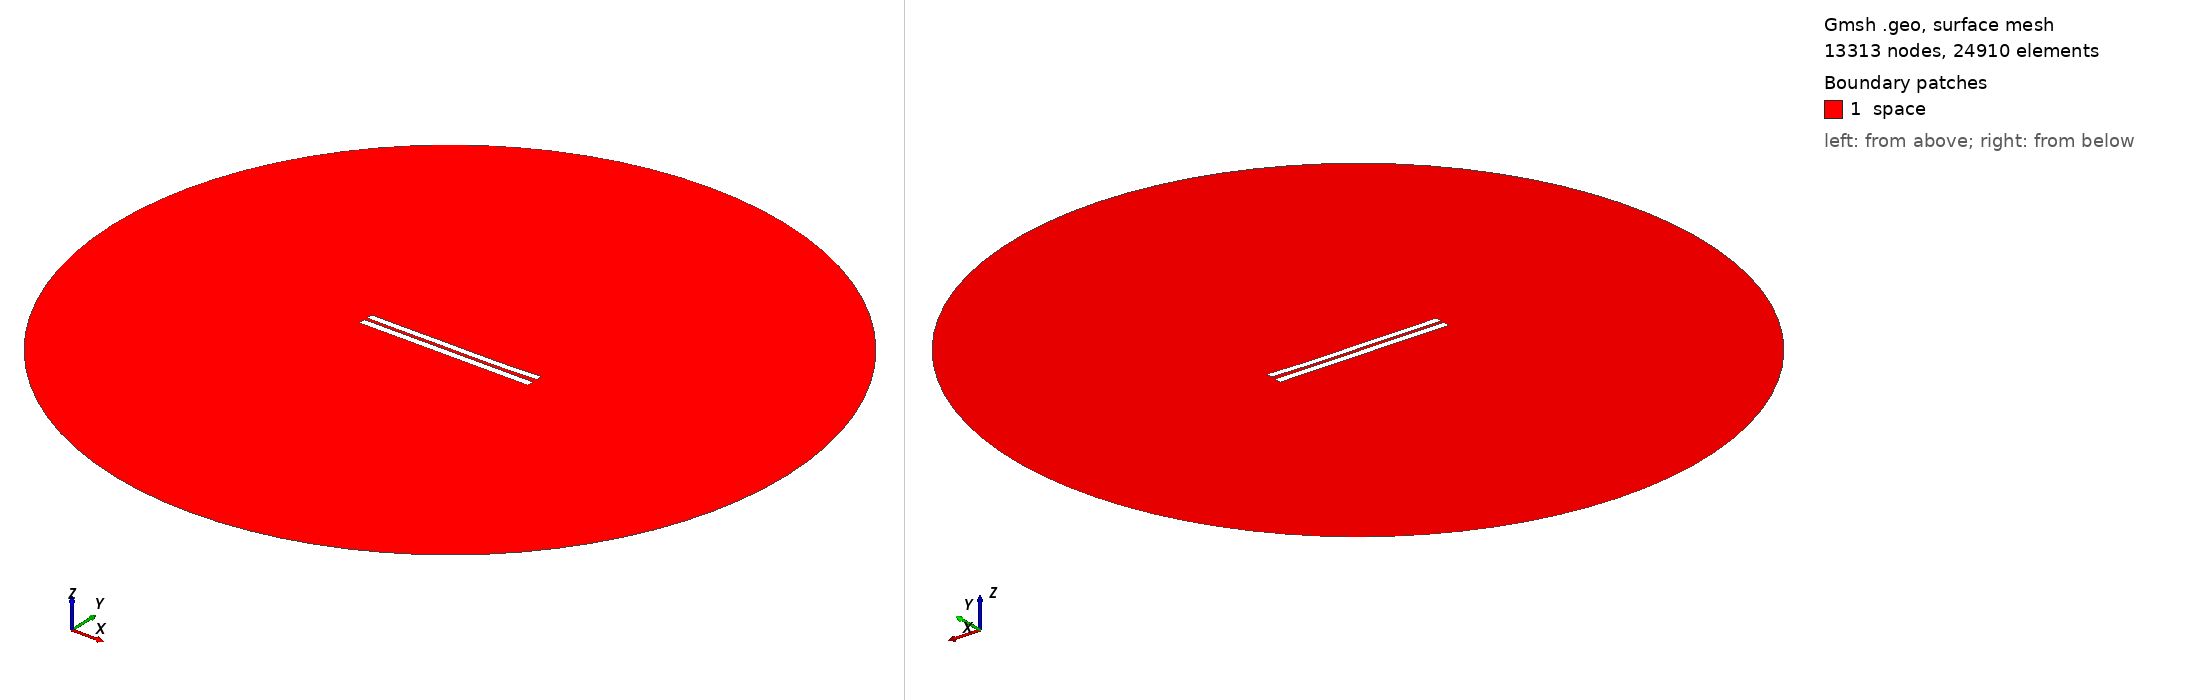

Gmsh geometry script, surface-meshed: 13313 nodes, 24910 surface elements. Boundary patches (legend numbers): 1 space. Left view from above one corner, right view from below the opposite corner. Legend entries are the model's physical surfaces. The drawing asked Gmsh for element sizes between 1% and 20% of the model's largest extent; the script's own settings can give other sizes.

=== 4267.geo (drawn) ===
//---------------------------------------
// Geometry kernel
//---------------------------------------

SetFactory("OpenCASCADE");



//---------------------------------------
// Parameters of the geometry
//---------------------------------------

// Overetch of the upper plate
overetch = 0.125;

// Distance between the plates
distance = 1.75;

// Discretization over the x axis (for the deformation)
nx = 50; 

// Length of the plate
L = 100 - overetch; 

// Number of modes
n = 4; 

// 1st mode coefficient
coeff(1) = 0.15;
beta(1) = 0.596864 * 3.1415926535 / L;

// 2nd mode coefficient
coeff(2) = -0.15;
beta(2) = 1.49418 * 3.1415926535 / L;

// 3rd mode coefficient
coeff(3) = 0.07499999999999998;
beta(3) = 2.50025 * 3.1415926535 / L;

// 4th mode coefficient
coeff(4) = -0.075;
beta(4) = 3.49999 * 3.1415926535 / L;



//---------------------------------------
// Upper plate (deformed rectangle)
//---------------------------------------

// Coordiantes of the upper plate
xmin = -50;
xmax = 50 - overetch;

// Height of the upper plate
yheight = 4 - 2 * overetch;

// Indexes of the points
UpperID[] = {};
LowerID[] = {};
LeftID[] = {};
RightID[] = {};

// Point index
p = 1;

// Horizontal edges
For i In {1:nx}
    x = xmin + (i-1)*(xmax - xmin)/(nx-1);

    y_bottom = distance / 2 + overetch;
    For j In {1:n}
        C = (Cosh(beta(j)*L) + Cos(beta(j)*L)) / (Sinh(beta(j)*L) + Sin(beta(j)*L));
        y_bottom  = y_bottom + coeff(j) * (Cosh(beta(j)*(x+50)) - Cos(beta(j)*(x+50)) - C * (Sinh(beta(j)*(x+50)) - Sin(beta(j)*(x+50))));
    EndFor

    y_top = y_bottom + yheight;

    Point(p) = {x, y_top, 0, 1.0};
    UpperID[i] = p;
    p = p + 1;

    Point(p) = {x, y_bottom, 0, 1.0};
    LowerID[i] = p;
    p = p + 1;
EndFor

// Create point lists
UpperPts[] = {}; LowerPts[] = {};
For i In {1:nx}
  UpperPts[] += {UpperID[i]};
  LowerPts[] += {LowerID[i]};
EndFor

// Build splines
Spline(1) = {UpperPts[]};
Spline(2) = {LowerPts[]};
Line(3) = {LowerPts[nx-1], UpperPts[nx-1]};
Line(4) = {LowerPts[0], UpperPts[0]};

// Build the plane surface
Curve Loop(1) = {2, 3, -1, -4};
Plane Surface(1) = {1};



//---------------------------------------
// Lower plate (rectangle)
//---------------------------------------

// Vertices
Point(1001) = {-50, -1, 0, 1.0};
Point(1002) = { 50, -1, 0, 1.0};
Point(1003) = { 50,  -5, 0, 1.0};
Point(1004) = {-50,  -5, 0, 1.0};

// Edges
Line(5) = {1001, 1002};
Line(6) = {1002, 1003};
Line(7) = {1003, 1004};
Line(8) = {1004, 1001};

// Plane surface
Line Loop(2) = {5, 6, 7, 8};
Plane Surface(2) = {2}; 



//---------------------------------------
// Outer (fictious) boundary
//---------------------------------------

// Points
Point(1005) = {0, 0, 0};       // Center
Point(1006) = {200, 0, 0};     // Start point
Point(1007) = {0, 200, 0};     // 90 degrees
Point(1008) = {-200, 0, 0};    // 180 degrees
Point(1009) = {0, -200, 0};    // 270 degrees

// Circle arcs (each needs start, center, end)
Circle(9) = {1006, 1005, 1007};
Circle(10) = {1007, 1005, 1008};
Circle(11) = {1008, 1005, 1009};
Circle(12) = {1009, 1005, 1006};

// Plane surface for the entire domain
Curve Loop(3) = {9, 10, 11, 12};
Surface(3) = {3};

// Subtract the plates from the whole domain to obtain the actual domain where we want to solve the equations
BooleanDifference{ Surface{3}; Delete; }{ Surface{1}; Surface{2}; Delete; }




//---------------------------------------
// Transfinite Lines/Curves
//---------------------------------------

// Set the number of points on the boundaries
r = 7;

// Plates
Transfinite Curve {1, 2} = 50*r Using Progression 1;
Transfinite Curve {3, 4} = 2*r Using Progression 1;
Transfinite Line {5, 7} = 50*r Using Progression 1;
Transfinite Line {6, 8} = 2*r Using Progression 1;

// Outer boundary
Transfinite Line {9, 10, 11, 12} = 20 Using Progression 1;



//---------------------------------------
// Physical groups
//---------------------------------------                

// Physical curves (boundaries)
Physical Line("force_segment", 10) = {2};
Physical Line("upper_plate", 11) = {1, 3, 4};
Physical Line("lower_plate", 12) = {5, 6, 7, 8};
Physical Line("boundary", 20) = {9, 10, 11, 12};

// Physical Surfaces
Physical Surface("space", 30) = {3};



//---------------------------------------
// 6. Generate the Mesh
//---------------------------------------

// 2D mesh generation
Mesh 2;
